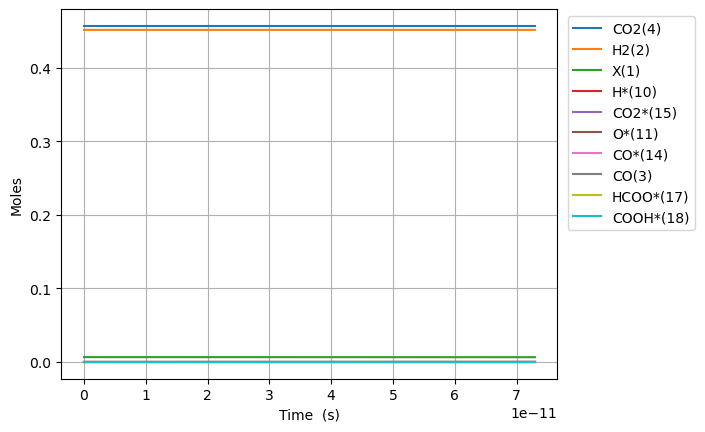

Values plotted in this chart, from the file beside it:
Time (s), Volume (m^3), N2, Ne, X(1), H2(2), CO(3), CO2(4), H2O(5), CH2O(6), HCOOH(7), CH3OH(8), HCOOCH3(9), H*(10), O*(11), OH*(12), H2O*(13), CO*(14), CO2*(15), HCO*(16), HCOO*(17), COOH*(18), HCOOH*(19), CH2O*(20)
0.0, 0.002217, 0.09156, 0.0, 0.006525, 0.4515, 0.0, 0.4569, 0.0, 0.0, 0.0, 0.0, 0.0, 0.0, 0.0, 0.0, 0.0, 0.0, 0.0, 0.0, 0.0, 0.0, 0.0, 0.0
1.721461828388052e-24, 0.002217, 0.09156, 0.0, 0.006525, 0.4515, 5.901261499991335e-42, 0.4569, -4.3428562523285544e-86, -2.5171733990145155e-98, 4.841331848921758e-56, 5.914216141999578e-144, -2.952302486995915e-190, 2.5491448948953556e-18, 5.932027148406308e-25, 1.0329364648091284e-61, 8.266756691018353e-79, 5.932027148406308e-25, 4.3129422021565996e-20, 1.2393188480696812e-63, 9.708330136636311e-44, 9.708330136635152e-44, 8.937885355497957e-74, 2.8179592286847005e-91
4.820093119486546e-24, 0.002217, 0.09156, 0.0, 0.006525, 0.4515, 3.5643619459947647e-41, 0.4569, 4.471988313672814e-85, 2.489017136178688e-97, 1.3555729176981127e-55, 9.328416933059033e-142, 5.850268254831688e-188, 7.137605705706991e-18, 1.660967601553765e-24, 1.5477912754945975e-60, 2.5992003484497395e-77, 1.660967601553765e-24, 1.207623816603278e-19, 1.8728585510230732e-62, 5.86383140252938e-43, 5.86383140252763e-43, 5.3992048808114303e-73, 8.861755375492393e-90
1.1017355701683535e-23, 0.002217, 0.09156, 0.0, 0.006525, 0.4515, 1.7160868441974767e-40, 0.4569, 2.4509186489770463e-83, 1.3723372054775011e-95, 3.098452383310417e-55, 4.456910028803406e-139, 2.7056734752357584e-184, 1.6314527327330235e-17, 3.796497374980028e-24, 1.6605052917146702e-59, 5.798672979972393e-76, 3.796497374980028e-24, 2.760283009376233e-19, 2.0147357593934644e-61, 2.8231824037353805e-42, 2.8231824037334985e-42, 2.601048485507325e-72, 1.9771377839303304e-88
2.341188086607751e-23, 0.002217, 0.09156, 0.0, 0.006525, 0.4515, 7.494602104988953e-40, 0.4569, 9.634733914123609e-82, 5.400735882552485e-94, 6.584211314542856e-55, 1.5137793770234322e-136, 4.584052503611201e-181, 3.466837057057662e-17, 8.067556921832525e-24, 1.524645624161461e-58, 1.0860272738709523e-74, 8.067556921832525e-24, 5.865601394913023e-19, 1.851889270752376e-60, 1.2329579273543895e-41, 1.2329579273526598e-41, 1.1388100538662984e-71, 3.70340679339677e-87
4.820093119486546e-23, 0.002217, 0.09156, 0.0, 0.006525, 0.4515, 3.128848847295367e-39, 0.4569, 3.402476727175826e-80, 1.9081776895380922e-92, 1.3555729177141085e-54, 4.443117785531409e-134, 5.948716187888715e-178, 7.137605705706896e-17, 1.6609676015537427e-23, 1.3037388917234712e-57, 1.875842039723291e-73, 1.660967601553742e-23, 1.2076238165950115e-18, 1.584330260048356e-59, 5.147356638458713e-41, 5.147356638443914e-41, 4.8032240562938904e-71, 6.398252906003832e-86
9.777903185244137e-23, 0.002217, 0.09156, 0.0, 0.006525, 0.4515, 1.27823684594409e-38, 0.4569, 1.142821406406681e-78, 6.410660140036987e-91, 2.749876490453692e-54, 1.2170027721239877e-131, 6.8367311536049e-175, 1.4479143003005195e-16, 3.369391420294683e-23, 1.0777111715099399e-56, 3.116739604697138e-72, 3.3693914202946815e-23, 2.449751170787835e-18, 1.309954896946688e-58, 2.10286314092792e-40, 2.1028631409156824e-40, 2.0431011017739328e-70, 1.0635904444771874e-84
1.9693523316759318e-22, 0.002217, 0.09156, 0.0, 0.006525, 0.4515, 5.16683770379414e-38, 0.4569, 3.7458986675876225e-77, 2.101501801081801e-89, 5.538483639505184e-54, 3.224078210099197e-129, 7.415832664547314e-172, 2.916221759760112e-16, 6.786239057776407e-23, 8.762797740831404e-56, 5.081072180465537e-71, 6.786239057776403e-23, 4.934005879115103e-18, 1.0652335670165899e-57, 8.500109034569833e-40, 8.50010903447032e-40, 9.572618933321847e-70, 1.7355873791216784e-83
3.952476357978968e-22, 0.002217, 0.09156, 0.0, 0.006525, 0.4515, 2.077562716117728e-37, 0.4569, 1.213103419619179e-75, 6.806063547870197e-88, 1.1115697995194463e-53, 8.407600080834145e-127, 7.824827180864445e-169, 5.852836678679027e-16, 1.361993433273923e-22, 7.067127760675491e-55, 8.205945144814307e-70, 1.3619934332739213e-22, 9.902515295536128e-18, 8.591494625355743e-57, 3.417856458002958e-39, 3.417856457922698e-39, 5.968445012110715e-69, 2.8083610307885094e-82
7.91872441058504e-22, 0.002217, 0.09156, 0.0, 0.006525, 0.4515, 8.331955704266982e-37, 0.4569, 3.905154625302519e-74, 2.191031200509662e-86, 2.2270127631396836e-53, 2.178466841341205e-124, 8.155415996997958e-166, 1.1726066516515777e-15, 2.7287324882662376e-22, 5.676547338974692e-54, 1.3190817160084637e-68, 2.7287324882662296e-22, 1.9839534127444117e-17, 6.901155708616553e-56, 1.3707133070576998e-38, 1.3707133069932298e-38, 5.798059458701586e-68, 4.531663581376598e-81
1.5851220515797185e-21, 0.002217, 0.09156, 0.0, 0.006525, 0.4515, 3.337128206725127e-36, 0.4569, 1.2533779764306276e-72, 7.032317154425076e-85, 4.457900172856863e-53, 5.642325387319851e-122, 8.470940406035552e-163, 2.347252619218496e-15, 5.4622105982498655e-22, 4.55039378959523e-53, 2.1154480242992256e-67, 5.462210598249832e-22, 3.9713571787523886e-17, 5.532130492200946e-55, 5.490002831134721e-38, 5.490002830617915e-38, 7.780189771155216e-67, 7.323060633026035e-80
3.1716212726221472e-21, 0.002217, 0.09156, 0.0, 0.006525, 0.4515, 1.3357209633992532e-35, 0.4569, 4.016785300151338e-71, 2.2537100230363508e-83, 8.919698734003766e-53, 1.4691514039267087e-119, 8.830275755282104e-160, 4.696544554350607e-15, 1.0929166818213119e-21, 3.643980972342942e-52, 3.388655825180989e-66, 1.0929166818212985e-21, 7.946164709273853e-17, 4.4301911490391727e-54, 2.197431868689264e-37, 2.1974318682754e-37, 1.1855481586344277e-65, 1.1908357678187752e-78
6.344619714707005e-21, 0.002217, 0.09156, 0.0, 0.006525, 0.4515, 5.344623710717937e-35, 0.4569, 1.286328234931373e-69, 7.217266342130867e-82, 1.7843675900446437e-52, 3.8762829562062346e-117, 9.315797945032608e-157, 9.395128424607924e-15, 2.1863079258123613e-21, 2.916651867994619e-51, 5.425002583952851e-65, 2.1863079258123082e-21, 1.5895779764338824e-16, 3.5459484984749437e-53, 8.792589763966418e-37, 8.792589760653828e-37, 1.8736881991415036e-64, 1.963382449841092e-77
1.269061659887672e-20, 0.002217, 0.09156, 0.0, 0.006525, 0.4515, 2.1381975052791973e-34, 0.4569, 4.1177821036772585e-68, 2.3103886817789063e-80, 3.569771235396379e-52, 1.0498917231968066e-114, 1.0076109201617745e-153, 1.8792296165094935e-14, 4.373090413788054e-21, 2.3339084718350246e-50, 8.682527600509495e-64, 4.373090413787841e-21, 3.1795009850556943e-16, 2.8374772059541806e-52, 3.5176084459695136e-36, 3.517608443318771e-36, 2.9890556878076467e-63, 3.324576903009595e-76
2.538261036721615e-20, 0.002217, 0.09156, 0.0, 0.006525, 0.4515, 8.553486112649364e-34, 0.4569, 1.3179354039230938e-66, 7.394625601115326e-79, 7.150311050620327e-52, 2.9805926288347704e-112, 1.1405068604455143e-150, 3.758663164595847e-14, 8.746655389713816e-21, 1.8673615945059122e-49, 1.3894063356304093e-62, 8.74665538971296e-21, 6.359346992734589e-16, 2.2702691627977764e-51, 1.4071578954122736e-35, 1.4071578932914113e-35, 4.779296675656319e-62, 5.903386422308139e-75
5.0766597903895014e-20, 0.002217, 0.09156, 0.0, 0.006525, 0.4515, 3.4215336683056664e-33, 0.4569, 4.217785532235848e-65, 2.3665013072596126e-77, 1.446712012600818e-51, 9.127435730830522e-110, 1.3899040970964622e-147, 7.517530260724358e-14, 1.7493785341462847e-20, 1.493983204085695e-48, 2.2232117152727663e-61, 1.7493785341459428e-20, 1.2719038969833461e-15, 1.8163302965948414e-50, 5.628860630196082e-35, 5.62886061322811e-35, 7.645872976948637e-61, 1.131276911306315e-73
1.0153457297725274e-19, 0.002217, 0.09156, 0.0, 0.006525, 0.4515, 1.3686413124530333e-32, 0.4569, 1.349754124786506e-63, 7.573157986962482e-76, 3.1592481822126843e-51, 3.1028436394949944e-107, 1.877651400715928e-144, 1.5035264452804599e-13, 3.4988045244550926e-20, 1.1952241293194155e-47, 3.557268106409025e-60, 3.498804524453724e-20, 2.5438422770995532e-15, 1.453110225422819e-49, 2.2515900676777704e-34, 2.2515900541029627e-34, 1.223321070303148e-59, 2.407463155905849e-72
2.030705231239682e-19, 0.002217, 0.09156, 0.0, 0.006525, 0.4515, 5.474620940456391e-32, 0.4569, 4.319313562937594e-62, 2.423467166560351e-74, 1.0571168147596675e-50, 1.1865930572486727e-104, 2.853140830124522e-141, 3.007073283625795e-13, 6.99765650490872e-20, 9.561943197280616e-47, 5.691732762972548e-59, 6.997656504903246e-20, 5.0877189761177015e-15, 1.1625065761990466e-48, 9.006451943320783e-34, 9.006451834720611e-34, 1.9573216240927897e-58, 5.763579622146697e-71
4.0614242341739907e-19, 0.002217, 0.09156, 0.0, 0.006525, 0.4515, 2.189859514270591e-31, 0.4569, 1.3821963689612155e-60, 7.755185515356352e-73, 8.91850341091086e-50, 5.0460185738697566e-102, 4.827038447373444e-138, 6.014166960033615e-13, 1.3995360465160016e-19, 7.649614457346818e-46, 9.106856419052019e-58, 1.3995360465138118e-19, 1.0175472129296948e-14, 9.300126198738016e-48, 3.6025991444082245e-33, 3.602599057527401e-33, 3.131724230865306e-57, 1.5338886239249809e-69
8.122862240042609e-19, 0.002217, 0.09156, 0.0, 0.006525, 0.4515, 8.759460332584905e-31, 0.4569, 4.423053837700018e-59, 2.481673860736723e-71, 1.2670569068110426e-48, 2.320037383871771e-99, 8.84512255011468e-135, 1.2028354311717857e-12, 2.7990768383038764e-19, 6.119715260137388e-45, 1.4571040551937714e-56, 2.7990768382951172e-19, 2.0350977456227327e-14, 7.440130402986684e-47, 1.4410433571685625e-32, 1.4410432876636315e-32, 5.010749186061301e-56, 4.411705864605586e-68
1.6245738251779845e-18, 0.002217, 0.09156, 0.0, 0.006525, 0.4515, 3.50378858756095e-30, 0.4569, 1.4153811800746094e-57, 7.941379564056724e-70, 1.995313708873702e-47, 1.120388720878332e-96, 1.7049050914733092e-131, 2.405672901056073e-12, 5.598158420830092e-19, 4.89578126080741e-44, 2.3313730972330797e-55, 5.598158420795053e-19, 4.0701984192376393e-14, 5.952116113171484e-46, 5.764181035341974e-32, 5.7641804793015e-32, 8.017124564385466e-55, 1.332267300696426e-66
3.2491490275254315e-18, 0.002217, 0.09156, 0.0, 0.006525, 0.4515, 1.4015163254674918e-29, 0.4569, 4.529225324254323e-56, 2.541245184491695e-68, 3.1861093438063607e-46, 5.563588878407644e-94, 3.3824654567596983e-128, 4.811347839014403e-12, 1.1196321581684382e-18, 3.916627949689047e-43, 3.730205399173794e-54, 1.119632158154423e-18, 8.140398199383385e-14, 4.761697627912414e-45, 2.3056741017503054e-31, 2.3056736569175908e-31, 1.2827122862345967e-53, 4.136089223870554e-65
6.498299432220326e-18, 0.002217, 0.09156, 0.0, 0.006525, 0.4515, 5.606067079054426e-29, 0.4569, 1.4493524946156444e-54, 8.131990611664792e-67, 5.096499149088243e-45, 2.804242341670706e-91, 1.896280638792072e-124, 9.622697707690083e-12, 2.239264788660039e-18, 3.133302448106275e-42, 5.968345492637825e-53, 2.2392647886039784e-18, 1.6280791491343373e-13, 3.809360030973521e-44, 9.22270111246115e-31, 9.222697553799392e-31, 2.0522478917918847e-52, 1.3032019446898398e-63
1.2996600241610115e-17, 0.002217, 0.09156, 0.0, 0.006525, 0.4515, 2.2424271840969063e-28, 0.4569, 4.637925431692021e-53, 2.602238001222086e-65, 8.15414696969126e-44, 1.4243476462365287e-88, 3.853949469645632e-121, 1.924539741607751e-11, 4.4785300429262156e-18, 2.506640252927554e-41, 9.5493985920244e-52, 4.4785300427019734e-18, 3.2561553001975996e-13, 3.0474888501445978e-43, 3.689082450260382e-30, 3.6890796033330154e-30, 3.283300330001396e-51, 4.137691690068182e-62
2.5993201860389693e-17, 0.002217, 0.09156, 0.0, 0.006525, 0.4515, 8.9697094176435e-28, 0.4569, 1.4841336967239462e-51, 8.327163480211871e-64, 1.3046591824109831e-42, 7.26259711514204e-86, 7.860398355063521e-118, 3.8490796716996467e-11, 8.957060524590466e-18, 2.005308734683125e-40, 1.5279177814386113e-50, 8.957060523693497e-18, 6.512297573040047e-13, 2.4379914965150804e-42, 1.4756342325035228e-29, 1.4756319549657385e-29, 5.25233067501182e-50, 1.318852655219009e-60
3.898980347916927e-17, 0.002217, 0.09156, 0.0, 0.006525, 0.4515, 1.9060632911621126e-27, 0.4569, 7.096172965108347e-51, 3.9838648568947776e-63, 4.974012775919631e-42, 6.318527073879345e-85, 5.017417244246824e-117, 5.7736195902059334e-11, 1.3435590979386619e-17, 5.947418182012479e-40, 5.825213488856125e-50, 1.3435590977480558e-17, 9.768429816629277e-13, 7.237787703650832e-42, 3.135724734033459e-29, 3.1357179725816416e-29, 2.002283735260567e-49, 6.304566967024521e-60
6.498300671672842e-17, 0.002217, 0.09156, 0.0, 0.006525, 0.4515, 5.2697044775439435e-27, 0.4569, 1.0691810937844301e-49, 6.00743166821344e-62, 4.090313502246139e-41, 1.3244058297571473e-82, 7.952077004188581e-114, 9.622699380875952e-11, 2.239265178150654e-17, 2.7845344537040758e-39, 4.790373805107722e-49, 2.2392651776236838e-17, 1.6280654187041762e-12, 3.390332568155751e-41, 8.669369752625474e-29, 8.669338080635763e-29, 1.6460405397995767e-48, 9.493297067504266e-59
8.837688963053166e-17, 0.002217, 0.09156, 0.0, 0.006525, 0.4515, 9.383782397035645e-27, 0.4569, 3.898595403284264e-49, 2.191543314263453e-61, 1.1929582746326464e-40, 9.947449591320956e-82, 9.577780978552968e-113, 1.3086871155045354e-10, 3.0454006416602986e-17, 6.421612344007687e-39, 1.3971478555914347e-48, 3.045400640721921e-17, 2.214162371602251e-12, 7.823536989559913e-41, 1.5437595729424477e-28, 1.5437522643133754e-28, 4.80011369329968e-48, 3.4620110922042386e-58
1.117707725443349e-16, 0.002217, 0.09156, 0.0, 0.006525, 0.4515, 1.4648216759216024e-26, 0.4569, 1.0449978948836371e-48, 5.876435106573939e-61, 2.729723067554536e-40, 4.217071973487137e-81, 3.925185380767705e-112, 1.6551042889591916e-10, 3.851536095981127e-17, 1.2358818221823354e-38, 3.196976001168986e-48, 3.8515360945163055e-17, 2.8002558945833888e-12, 1.506374787496584e-40, 2.4098331481825954e-28, 2.4098190758707777e-28, 1.0981842352418787e-47, 9.281212396315724e-58
1.3516465545813813e-16, 0.002217, 0.09156, 0.0, 0.006525, 0.4515, 2.099928469610498e-26, 0.4569, 2.400054284469319e-48, 1.3501075482290242e-60, 5.398228007248629e-40, 1.5393085306851923e-80, 2.04846099740875e-111, 2.0015214586710383e-10, 4.657671541622146e-17, 2.1004400190103935e-38, 6.322314082975792e-48, 4.6576715395222176e-17, 3.3863461776620383e-12, 2.561207665208611e-40, 3.4546749427239646e-28, 3.4546510163571765e-28, 2.171443339965691e-47, 2.1320044778328056e-57
1.819524212857446e-16, 0.002217, 0.09156, 0.0, 0.006525, 0.4515, 3.6179468459146503e-26, 0.4569, 8.647761282464288e-48, 4.8682630751901713e-60, 1.5099813238021224e-39, 1.5339343389243366e-79, 4.8620998278568636e-110, 2.694355789559276e-10, 6.26994241311004e-17, 4.6402811566835946e-38, 1.7684991262706639e-47, 6.269942409492093e-17, 4.558519355332002e-12, 5.662857498095299e-40, 5.952038391588861e-28, 5.951985490233004e-28, 6.072718672183361e-47, 7.685910352884262e-57
2.287401871133511e-16, 0.002217, 0.09156, 0.0, 0.006525, 0.4515, 5.537629214898893e-26, 0.4569, 2.3062807299350033e-47, 1.2990543294009963e-59, 3.381101816386873e-39, 7.091686449934103e-79, 3.0115371193565317e-109, 3.3871901066124475e-10, 7.88221325251383e-17, 8.68760885023638e-38, 3.9600321890876194e-47, 7.882213246976199e-17, 5.73068055715185e-12, 1.0609289269974012e-39, 9.110207751551044e-28, 9.110108641747395e-28, 1.3595254262837219e-46, 2.0506606035724217e-56
2.7552795294095755e-16, 0.002217, 0.09156, 0.0, 0.006525, 0.4515, 7.886219523020176e-26, 0.4569, 5.326264974106668e-47, 3.0016224438769847e-59, 6.680439931832929e-39, 2.695493268510725e-78, 1.5926707374743717e-108, 4.080024408892066e-10, 9.494484057657332e-17, 1.4695505505241554e-37, 7.824437093274075e-47, 9.494484049771112e-17, 6.902828970948762e-12, 1.7955220268298327e-39, 1.2974007988825019e-27, 1.2973840255264963e-27, 2.685639897348758e-46, 4.7378478515474215e-56
3.691034845961705e-16, 0.002217, 0.09156, 0.0, 0.006525, 0.4515, 1.3894292504878516e-25, 0.4569, 2.388067961249889e-46, 1.347000514825128e-58, 2.131790508119539e-38, 6.572685644677797e-77, 8.524078259554299e-107, 5.465692968297654e-10, 1.2719025563232976e-16, 3.4924554329849637e-37, 2.4969726054406996e-46, 1.271902554933868e-16, 9.247086714661512e-12, 4.2699755167317556e-39, 2.285828814657269e-27, 2.2857889258240266e-27, 8.56481474520785e-46, 2.125798843852595e-55
4.626790162513835e-16, 0.002217, 0.09156, 0.0, 0.006525, 0.4515, 2.1644773133449534e-25, 0.4569, 7.157527433507622e-46, 4.038934910350344e-58, 5.141627713859323e-38, 4.082442756003039e-76, 6.909164772777133e-106, 6.851361467685563e-10, 1.5943566929628738e-16, 6.8182174391961546e-37, 6.022651526140899e-46, 1.5943566907983965e-16, 1.1591292509733698e-11, 8.339101416581941e-39, 3.560920096243124e-27, 3.560842195452557e-27, 2.0646238264734315e-45, 6.3736357572719646e-55
6.498300795618094e-16, 0.002217, 0.09156, 0.0, 0.006525, 0.4515, 4.237643347716595e-25, 0.4569, 4.2162803871625566e-45, 2.3803964162589684e-57, 2.0501447603253787e-37, 1.3593087408680374e-74, 5.50389221499172e-104, 9.62269828628467e-10, 2.239264924460327e-16, 1.905984876976726e-36, 2.4016806122532062e-45, 2.2392649202226836e-16, 1.6279548156247673e-11, 2.3319774673283705e-38, 6.971683580005145e-27, 6.971465739337484e-27, 8.220924773146797e-45, 3.755989997203408e-54
1.0241322061826612e-15, 0.002217, 0.09156, 0.0, 0.006525, 0.4515, 1.047633205117119e-24, 0.4569, 4.700951270642282e-44, 2.6549759718629385e-56, 1.346612990286644e-36, 1.36825030005465e-72, 1.2739689032755508e-101, 1.51653712027242e-09, 3.529081220322461e-16, 7.668366111811472e-36, 1.577856858666185e-44, 3.5290812098461294e-16, 2.5655435689893724e-11, 9.384796624181991e-38, 1.7235784329022142e-26, 1.7234907687687924e-26, 5.382498165076865e-44, 4.188869415972163e-53
1.772736459424365e-15, 0.002217, 0.09156, 0.0, 0.006525, 0.4515, 3.132346011784059e-24, 0.4569, 8.32521409707184e-43, 4.702893671494536e-55, 1.2923463649619326e-35, 2.818182211831263e-70, 9.216922423721281e-99, 2.6250714152252323e-09, 6.10871314349121e-16, 4.116228225786039e-35, 1.5149460619074795e-43, 6.108713112167749e-16, 4.4404715930967227e-11, 5.038524022186617e-37, 5.153581173088177e-26, 5.1531105596446975e-26, 5.131079742200368e-43, 7.419520497376974e-52
3.2699449659077725e-15, 0.002217, 0.09156, 0.0, 0.006525, 0.4515, 1.0649684351354647e-23, 0.4569, 1.9435751897734164e-41, 1.0981465573963864e-53, 1.568292547272224e-34, 8.78082949826486e-68, 1.0058505401742366e-95, 4.842138851623023e-09, 1.12679743156083e-15, 2.6549230288916177e-34, 1.8400734552433933e-42, 1.1267974209111453e-15, 8.189329952645825e-11, 3.2504435637275375e-36, 1.752313282956435e-25, 1.7520097322418747e-25, 6.145070300888478e-42, 1.7324330744652893e-50
4.76715347239118e-15, 0.002217, 0.09156, 0.0, 0.006525, 0.4515, 2.263091141552611e-23, 0.4569, 1.0256815125910516e-40, 5.795774802314362e-53, 6.3952315257573865e-34, 9.402023111277061e-67, 1.3479191927787895e-94, 7.059204749795585e-09, 1.6427231922109288e-15, 7.90271310619996e-34, 7.507635804437337e-42, 1.6427231695800172e-15, 1.1936858379634928e-10, 9.676666400085153e-36, 3.723979237017454e-25, 3.723075676496982e-25, 2.4880271442991553e-41, 9.14332360641588e-50
6.264361978874587e-15, 0.002217, 0.09156, 0.0, 0.006525, 0.4515, 3.907602817248503e-23, 0.4569, 3.534312347971331e-40, 1.9973140644785447e-52, 1.7868335612524217e-33, 6.344456371586003e-66, 1.5849557044937061e-93, 9.27626910944496e-09, 2.15864859630146e-15, 1.742114722767109e-33, 2.0988249528615712e-41, 2.1586485572254318e-15, 1.5683057321457164e-10, 2.1334500951808352e-35, 6.43050109643201e-25, 6.428509242990445e-25, 6.905971121611472e-41, 3.1509147230362454e-49
7.761570485357995e-15, 0.002217, 0.09156, 0.0, 0.006525, 0.4515, 5.998503283191719e-23, 0.4569, 9.592723546502152e-40, 5.4216165500508736e-52, 4.0454842422617926e-33, 3.290787260458757e-65, 1.3808817486693529e-92, 1.1493331930264061e-08, 2.6745736438347563e-15, 3.2518589264786546e-33, 4.754668951202924e-41, 2.6745735838497234e-15, 1.9427927241326762e-10, 3.982845085277941e-35, 9.872028353937311e-25, 9.86831033816558e-25, 1.553446468048658e-40, 8.552979915546664e-49
1.075598749832481e-14, 0.002217, 0.09156, 0.0, 0.006525, 0.4515, 1.1519469505920491e-22, 0.4569, 4.580798560749904e-39, 2.589597767247451e-51, 1.4215396869833303e-32, 5.902058882307934e-64, 5.914015178798163e-91, 1.592745295427421e-08, 3.706422669238629e-15, 8.429811679740963e-33, 1.6728852130480455e-40, 3.706422554043932e-15, 2.6913681733187637e-10, 1.0327427764770087e-34, 1.8960652246648662e-24, 1.8951014079568704e-24, 5.3878744897050456e-40, 4.085251419371649e-48
1.3750404511291624e-14, 0.002217, 0.09156, 0.0, 0.006525, 0.4515, 1.8825987486162945e-22, 0.4569, 1.4660514200953355e-38, 8.28940796116873e-51, 3.681413456360416e-32, 3.8343624766020085e-63, 5.676925990420493e-90, 2.0361567819366047e-08, 4.738270268441959e-15, 1.7372340252956483e-32, 4.337292275240687e-40, 4.7382700801820844e-15, 3.4394125570443793e-10, 2.128836928325076e-34, 3.099104707746486e-24, 3.09711846786521e-24, 1.3792120672793861e-39, 1.3077021323056231e-47
1.6744821524258438e-14, 0.002217, 0.09156, 0.0, 0.006525, 0.4515, 2.7918054669960124e-22, 0.4569, 3.7675268094780776e-38, 2.1306537178534227e-50, 7.95851698766908e-32, 1.7952168145913403e-62, 3.845670723162565e-89, 2.4795676522950014e-08, 5.7701164414652656e-15, 3.11819997049672e-32, 9.387008425487115e-40, 5.7701161622847186e-15, 4.1869262662349936e-10, 3.822061903741221e-34, 4.596447079823839e-24, 4.5928819609010906e-24, 2.947919390339875e-39, 3.3612236220378177e-47
1.9739238537225252e-14, 0.002217, 0.09156, 0.0, 0.006525, 0.4515, 3.8795668423327304e-22, 0.4569, 8.40889196272421e-38, 4.756446939115053e-50, 1.5250108343179266e-31, 7.090458845567532e-62, 2.1166456376139598e-88, 2.9229779062458668e-08, 6.801961188328957e-15, 5.095075843752865e-32, 1.8008472852514833e-39, 6.801960800372272e-15, 4.933909688230308e-10, 6.246775816418901e-34, 6.3882169053397424e-24, 6.3823916185747356e-24, 5.5836415432699406e-39, 7.503546904315362e-47
2.572807256315888e-14, 0.002217, 0.09156, 0.0, 0.006525, 0.4515, 6.590752546574145e-22, 0.4569, 3.258016485871968e-37, 1.8438795950814406e-49, 4.435063492172047e-31, 1.2396632131047248e-60, 7.3352802757897115e-87, 3.809796563939879e-08, 8.865646403655768e-15, 1.1254603387712236e-31, 5.251656872160732e-39, 8.865645744580514e-15, 6.42628715457923e-10, 1.380622264058853e-33, 1.0855515741362102e-23, 1.0842648377595976e-23, 1.5812460576217843e-38, 2.908811630848005e-46
3.072961436774346e-14, 0.002217, 0.09156, 0.0, 0.006525, 0.4515, 9.402291728897765e-22, 0.4569, 7.907382664393834e-37, 4.476882646593519e-49, 9.037279963841005e-31, 5.711859416312379e-60, 4.5216510531860546e-86, 4.5504163977342253e-08, 1.0589117391856491e-14, 1.9158769579322456e-31, 1.0723727318646638e-38, 1.0589116451627318e-14, 7.671015855011032e-10, 2.3513011033231313e-33, 1.548990595808945e-23, 1.5468002075635935e-23, 3.1597991916766455e-38, 7.062497506340569e-46
3.573115617232803e-14, 0.002217, 0.09156, 0.0, 0.006525, 0.4515, 1.2711971052991097e-21, 0.4569, 1.6749089876321547e-36, 9.486265750292443e-49, 1.651882956246159e-30, 2.072065658612866e-59, 2.1020551848147894e-85, 5.291034508594301e-08, 1.2312584401520927e-14, 3.009905757127057e-31, 1.964209943850922e-38, 1.2312583130323823e-14, 8.91427000295123e-10, 3.695625741204121e-33, 2.0947275876478483e-23, 2.0912864613893235e-23, 5.671371921694726e-38, 1.496502895876974e-45
4.0732697976912604e-14, 0.002217, 0.09156, 0.0, 0.006525, 0.4515, 1.6519789338965606e-21, 0.4569, 3.2092051351865796e-36, 1.8182790934467614e-48, 2.787364174692955e-30, 6.347179803924288e-59, 8.258902509619545e-85, 6.031650895359003e-08, 1.4036047432740963e-14, 4.45661586603042e-31, 3.321169961796733e-38, 1.4036045780762033e-14, 1.0156051342413653e-09, 5.474360089793936e-33, 2.7228185126896846e-23, 2.7177234766706257e-23, 9.408644980235989e-38, 2.8684188893473185e-45
5.073578158608175e-14, 0.002217, 0.09156, 0.0, 0.006525, 0.4515, 2.562983807436472e-21, 0.4569, 9.668242108553968e-36, 5.482246148047001e-48, 6.720972622365728e-30, 4.915924933225575e-58, 1.0771411902963243e-83, 7.51287849195636e-08, 1.748296156021494e-14, 8.603831820187328e-31, 8.04232264432263e-38, 1.7482958997231138e-14, 1.2635202559991477e-09, 1.0578203070777985e-32, 4.226285392035922e-23, 4.216449295317856e-23, 2.196640085607106e-37, 8.6484879373647e-45
6.07388651952509e-14, 0.002217, 0.09156, 0.0, 0.006525, 0.4515, 3.673242848776983e-21, 0.4569, 2.3712145245493029e-35, 1.3455786044858505e-47, 1.3803892739833647e-29, 2.3258182844998556e-57, 6.98086260790646e-83, 8.994099178232494e-08, 2.0929859775012202e-14, 1.4748549470976605e-30, 1.6586116422333051e-37, 2.092985610176936e-14, 1.510848342524302e-09, 1.8149228084318764e-32, 6.059837126124792e-23, 6.042976665189864e-23, 4.3855289919551e-37, 2.122709041699946e-44
7.074194880442004e-14, 0.002217, 0.09156, 0.0, 0.006525, 0.4515, 4.9827551129195224e-21, 0.4569, 5.054585772715364e-35, 2.870387448279643e-47, 2.537478589570143e-29, 8.434047027144807e-57, 3.32199174669487e-82, 1.0475312944891395e-07, 2.437674207786531e-14, 2.3280519078082165e-30, 3.061257078617385e-37, 2.4376737095110195e-14, 1.757590782589384e-09, 2.8673967625445924e-32, 8.223918103811795e-23, 8.197304574509464e-23, 7.86114074957803e-37, 4.528159626129544e-44
8.074503241358919e-14, 0.002217, 0.09156, 0.0, 0.006525, 0.4515, 6.491519654820799e-21, 0.4569, 9.74089326382402e-35, 5.535648347458902e-47, 4.3020709999404936e-29, 2.5854767764991806e-56, 1.3100738334559165e-81, 1.1956519782636029e-07, 2.782360846950545e-14, 3.4588116128738835e-30, 5.2108710018954915e-37, 2.7823601977985805e-14, 2.0037489616941405e-09, 4.2639027087348494e-32, 1.0718971098041457e-22, 1.067943199784371e-22, 1.3028942899835673e-36, 8.732720242323001e-44
9.074811602275834e-14, 0.002217, 0.09156, 0.0, 0.006525, 0.4515, 8.19953552948057e-21, 0.4569, 1.7390486358057922e-34, 9.890015356449051e-47, 6.857609013295284e-29, 7.004023759281631e-56, 4.468727085600186e-81, 1.343771968216886e-07, 3.127045895066244e-14, 4.905832721288096e-30, 8.339321251292684e-37, 3.127045075112691e-14, 2.249324262011382e-09, 6.053105699905964e-32, 1.3545437254056265e-22, 1.3489357896291931e-22, 2.0344987333607547e-36, 1.5601914479478751e-43
1.1075428324109664e-13, 0.002217, 0.09156, 0.0, 0.006525, 0.4515, 1.2213317497360921e-20, 0.4569, 4.679146267145208e-34, 2.6650016749806993e-46, 1.5191575874752073e-28, 4.07235605740636e-55, 4.07242852202793e-80, 1.6400098629407291e-07, 3.816411218443951e-14, 8.902800112686853e-30, 1.862072168232658e-36, 3.816409997112202e-14, 2.7387317393270567e-09, 1.1004280841009203e-31, 2.0194366003325068e-22, 2.009260089988367e-22, 4.348008637570768e-36, 4.2041500393459755e-43
1.3076045045943494e-13, 0.002217, 0.09156, 0.0, 0.006525, 0.4515, 1.7024093457596546e-20, 0.4569, 1.0688810466721428e-33, 6.096818101939755e-46, 2.9496989563932083e-28, 1.7107727695264738e-54, 2.349461790107248e-79, 1.9362449712218335e-07, 4.5057701785007215e-14, 1.4625794296482074e-29, 3.643995928129317e-36, 4.505768476091377e-14, 3.2258242061971867e-09, 1.8110323121779804e-31, 2.8174201448051635e-22, 2.800702500829062e-22, 8.190173358223923e-36, 9.617978293877684e-43
1.5076661767777323e-13, 0.002217, 0.09156, 0.0, 0.006525, 0.4515, 2.2631855851959736e-20, 0.4569, 2.1713223170050966e-33, 1.2403331745683687e-45, 5.212506838313189e-28, 5.777764498385286e-54, 1.035016111687164e-78, 2.232477285620678e-07, 5.1951227758154257e-14, 2.237945729836928e-29, 6.489593094314212e-36, 5.195120512629842e-14, 3.710612601929844e-09, 2.7760700110315586e-31, 3.748841516798022e-22, 3.72326214316015e-22, 1.4103237246833882e-35, 1.956675345962327e-42
1.7077278489611152e-13, 0.002217, 0.09156, 0.0, 0.006525, 0.4515, 2.903659712289473e-20, 0.4569, 4.038278319981265e-33, 2.3102026033657502e-45, 8.581735891908027e-28, 1.6740235958681858e-53, 3.8049704193095405e-78, 2.528706798697043e-07, 5.884469010964767e-14, 3.246626082818571e-29, 1.0766647314739984e-35, 5.884466107305057e-14, 4.1931078143416876e-09, 4.034494678845131e-31, 4.8140453678002645e-22, 4.776938116939718e-22, 2.2707333853922554e-35, 3.6444362416163406e-42
1.9077895211444982e-13, 0.002217, 0.09156, 0.0, 0.006525, 0.4515, 3.62383097134986e-20, 0.4569, 7.011589376261476e-33, 4.017088335792032e-45, 1.3370617374849414e-27, 4.314821225449936e-53, 1.216116775049114e-77, 2.824933503010007e-07, 6.573808884523297e-14, 4.51865122628803e-29, 1.6902722502204022e-35, 6.573805260692332e-14, 4.673320680077404e-09, 5.625266607789554e-31, 6.013373861916941e-22, 5.961729501116323e-22, 3.4700606002053197e-35, 6.337114515602367e-42
... 377 more rows
